Image classification data set "V231" (JuliaQuero/img_dataset on GitHub). Class labels (5): backdoor malware, PUP, packed malware, trojan malware, worm malware.

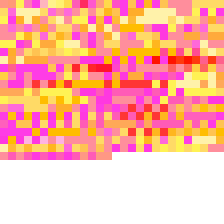
Label: packed malware

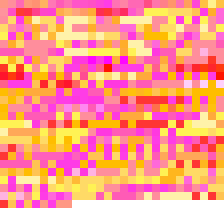
Label: backdoor malware

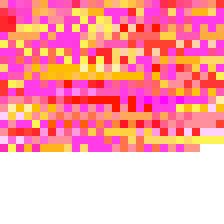
Label: trojan malware

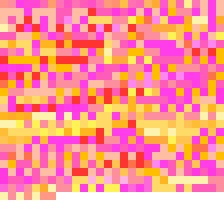
Label: backdoor malware

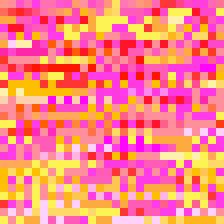
Label: PUP

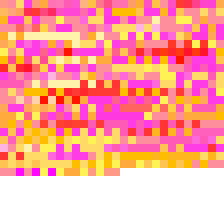
Label: worm malware
